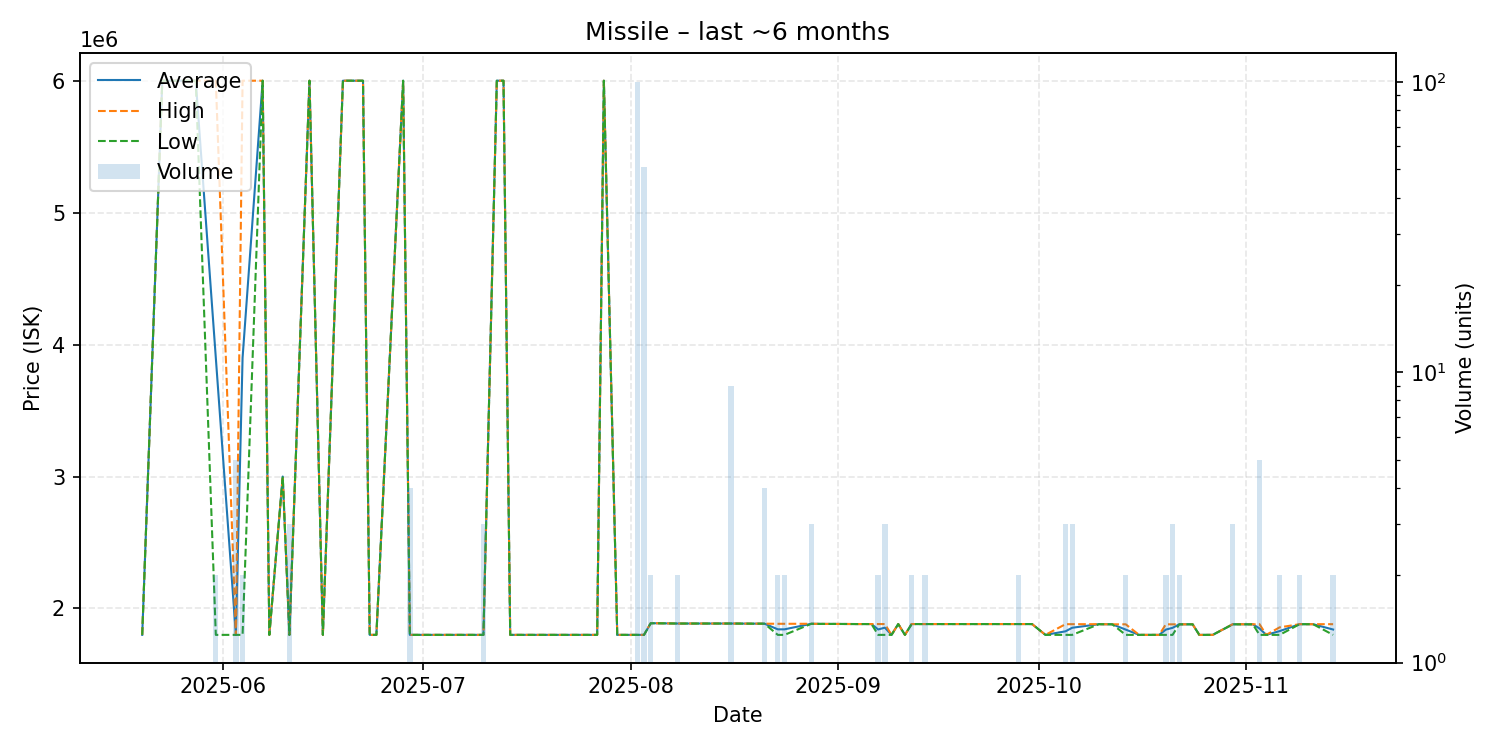

Source data for this figure (header and first rows):
date, average, highest, lowest, order_count, volume
2025-05-20, 1800000, 1800000, 1800000, 1, 1
2025-05-23, 6000000, 6000000, 6000000, 1, 1
2025-05-28, 6000000, 6000000, 6000000, 1, 1
2025-05-31, 3900000, 6000000, 1800000, 2, 2
2025-06-03, 1800000, 1800000, 1800000, 1, 5
2025-06-04, 3900000, 6000000, 1800000, 2, 2
2025-06-07, 6000000, 6000000, 6000000, 1, 1
2025-06-08, 1800000, 1800000, 1800000, 1, 1
2025-06-10, 3000000, 3000000, 3000000, 1, 1
2025-06-11, 1800000, 1800000, 1800000, 1, 3
2025-06-14, 6000000, 6000000, 6000000, 1, 1
2025-06-16, 1800000, 1800000, 1800000, 1, 1
2025-06-19, 6000000, 6000000, 6000000, 1, 1
2025-06-22, 6000000, 6000000, 6000000, 1, 1
2025-06-23, 1800000, 1800000, 1800000, 1, 1
2025-06-24, 1800000, 1800000, 1800000, 1, 1
2025-06-28, 6000000, 6000000, 6000000, 1, 1
2025-06-29, 1800000, 1800000, 1800000, 2, 4
2025-06-30, 1800000, 1800000, 1800000, 1, 1
2025-07-03, 1800000, 1800000, 1800000, 1, 1
2025-07-06, 1800000, 1800000, 1800000, 1, 1
2025-07-10, 1800000, 1800000, 1800000, 3, 3
2025-07-12, 6000000, 6000000, 6000000, 1, 1
2025-07-13, 6000000, 6000000, 6000000, 1, 1
2025-07-14, 1800000, 1800000, 1800000, 1, 1
2025-07-18, 1800000, 1800000, 1800000, 1, 1
2025-07-27, 1800000, 1800000, 1800000, 1, 1
2025-07-28, 6000000, 6000000, 6000000, 1, 1
2025-07-30, 1800000, 1800000, 1800000, 1, 1
2025-07-31, 1800000, 1800000, 1800000, 1, 1
2025-08-02, 1800000, 1800000, 1800000, 1, 100
2025-08-03, 1800000, 1800000, 1800000, 2, 51
2025-08-04, 1888000, 1888000, 1888000, 2, 2
2025-08-05, 1888000, 1888000, 1888000, 1, 1
2025-08-08, 1886000, 1886000, 1886000, 1, 2
2025-08-12, 1886000, 1886000, 1886000, 1, 1
2025-08-16, 1886000, 1886000, 1886000, 3, 9
2025-08-19, 1885000, 1885000, 1885000, 1, 1
2025-08-21, 1885000, 1885000, 1885000, 2, 4
2025-08-23, 1842000, 1884000, 1800000, 2, 2
2025-08-24, 1842000, 1884000, 1800000, 2, 2
2025-08-28, 1884000, 1884000, 1884000, 2, 3
2025-08-30, 1883000, 1883000, 1883000, 1, 1
2025-08-31, 1883000, 1883000, 1883000, 1, 1
2025-09-04, 1882000, 1882000, 1882000, 1, 1
2025-09-06, 1882000, 1882000, 1882000, 1, 1
2025-09-07, 1841000, 1882000, 1800000, 2, 2
2025-09-08, 1854667, 1882000, 1800000, 3, 3
2025-09-09, 1800000, 1800000, 1800000, 1, 1
2025-09-10, 1882000, 1882000, 1882000, 1, 1
2025-09-11, 1800000, 1800000, 1800000, 1, 1
2025-09-12, 1882000, 1882000, 1882000, 2, 2
2025-09-14, 1882000, 1882000, 1882000, 2, 2
2025-09-15, 1882000, 1882000, 1882000, 1, 1
2025-09-18, 1882000, 1882000, 1882000, 1, 1
2025-09-19, 1882000, 1882000, 1882000, 1, 1
2025-09-20, 1882000, 1882000, 1882000, 1, 1
2025-09-23, 1882000, 1882000, 1882000, 1, 1
2025-09-25, 1882000, 1882000, 1882000, 1, 1
2025-09-26, 1882000, 1882000, 1882000, 1, 1
... 24 more rows
